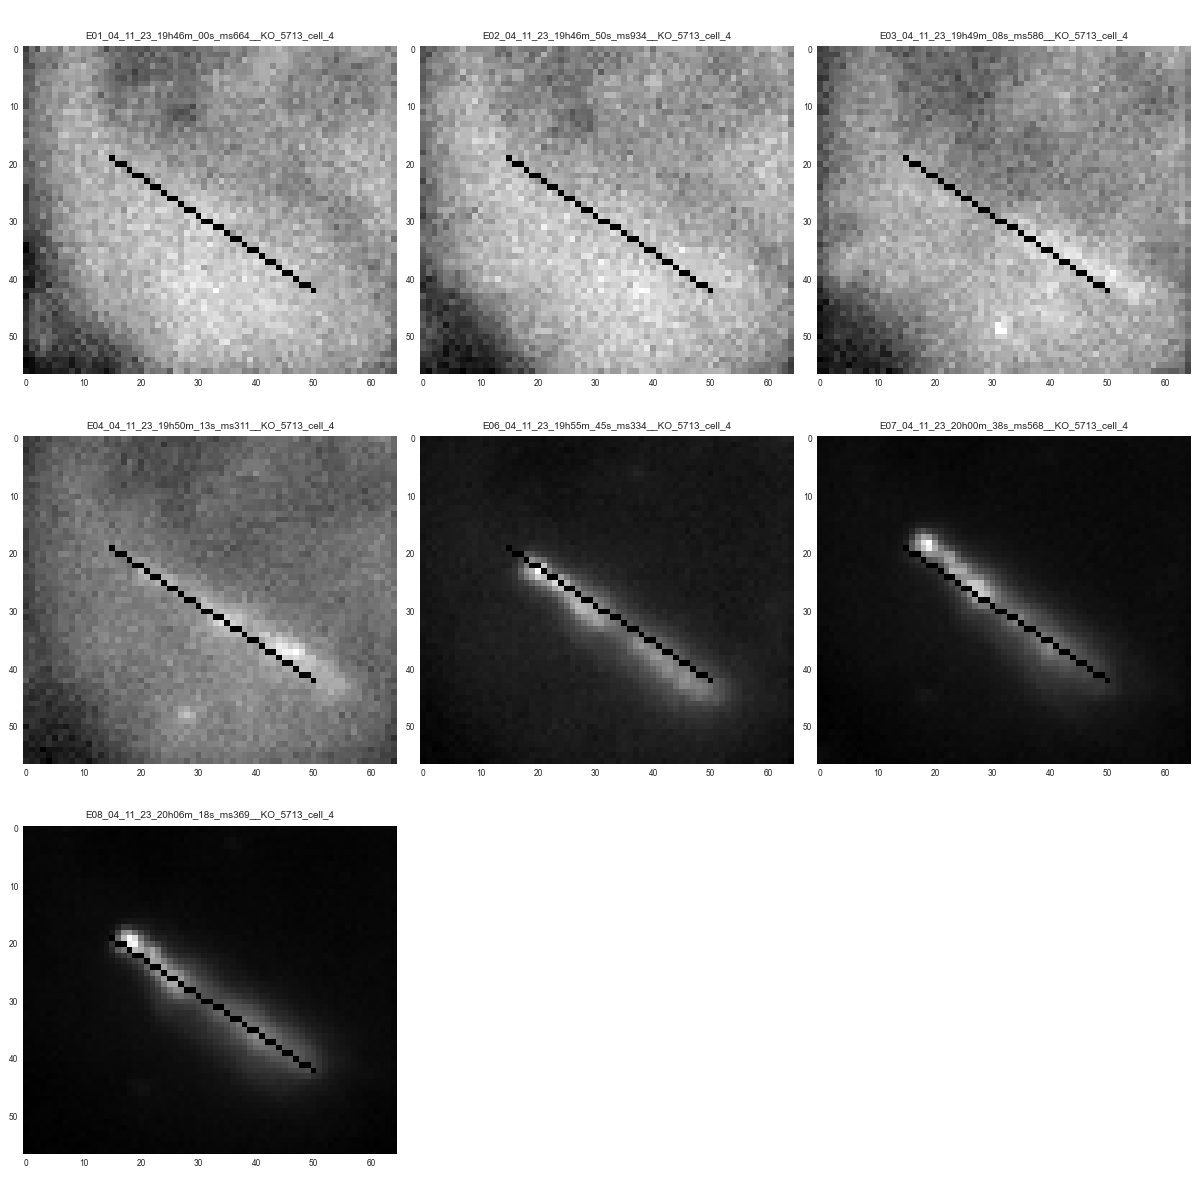

Data behind this chart, as committed beside it:
Time, signal
2023-04-11 19:46:00, 1926
2023-04-11 19:46:50, 1961
2023-04-11 19:49:08, 1965
2023-04-11 19:50:13, 1990
2023-04-11 19:55:45, 2245
2023-04-11 20:00:38, 2510
2023-04-11 20:06:18, 2767
